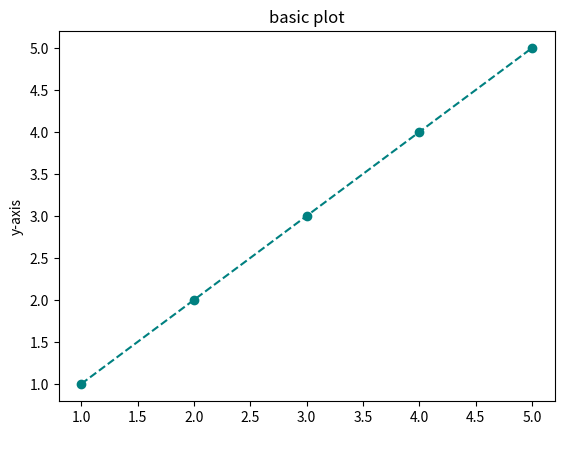

This figure's Python source:
import matplotlib.pyplot as plt
x=[1,2,3,4,5]
y=[1,2,3,4,5]
plt.plot(x,y,color='teal',marker='o',linestyle='--')
plt.xlabel("x-axs",color='white')
plt.ylabel("y-axis")
plt.title("basic plot")
plt.show()
